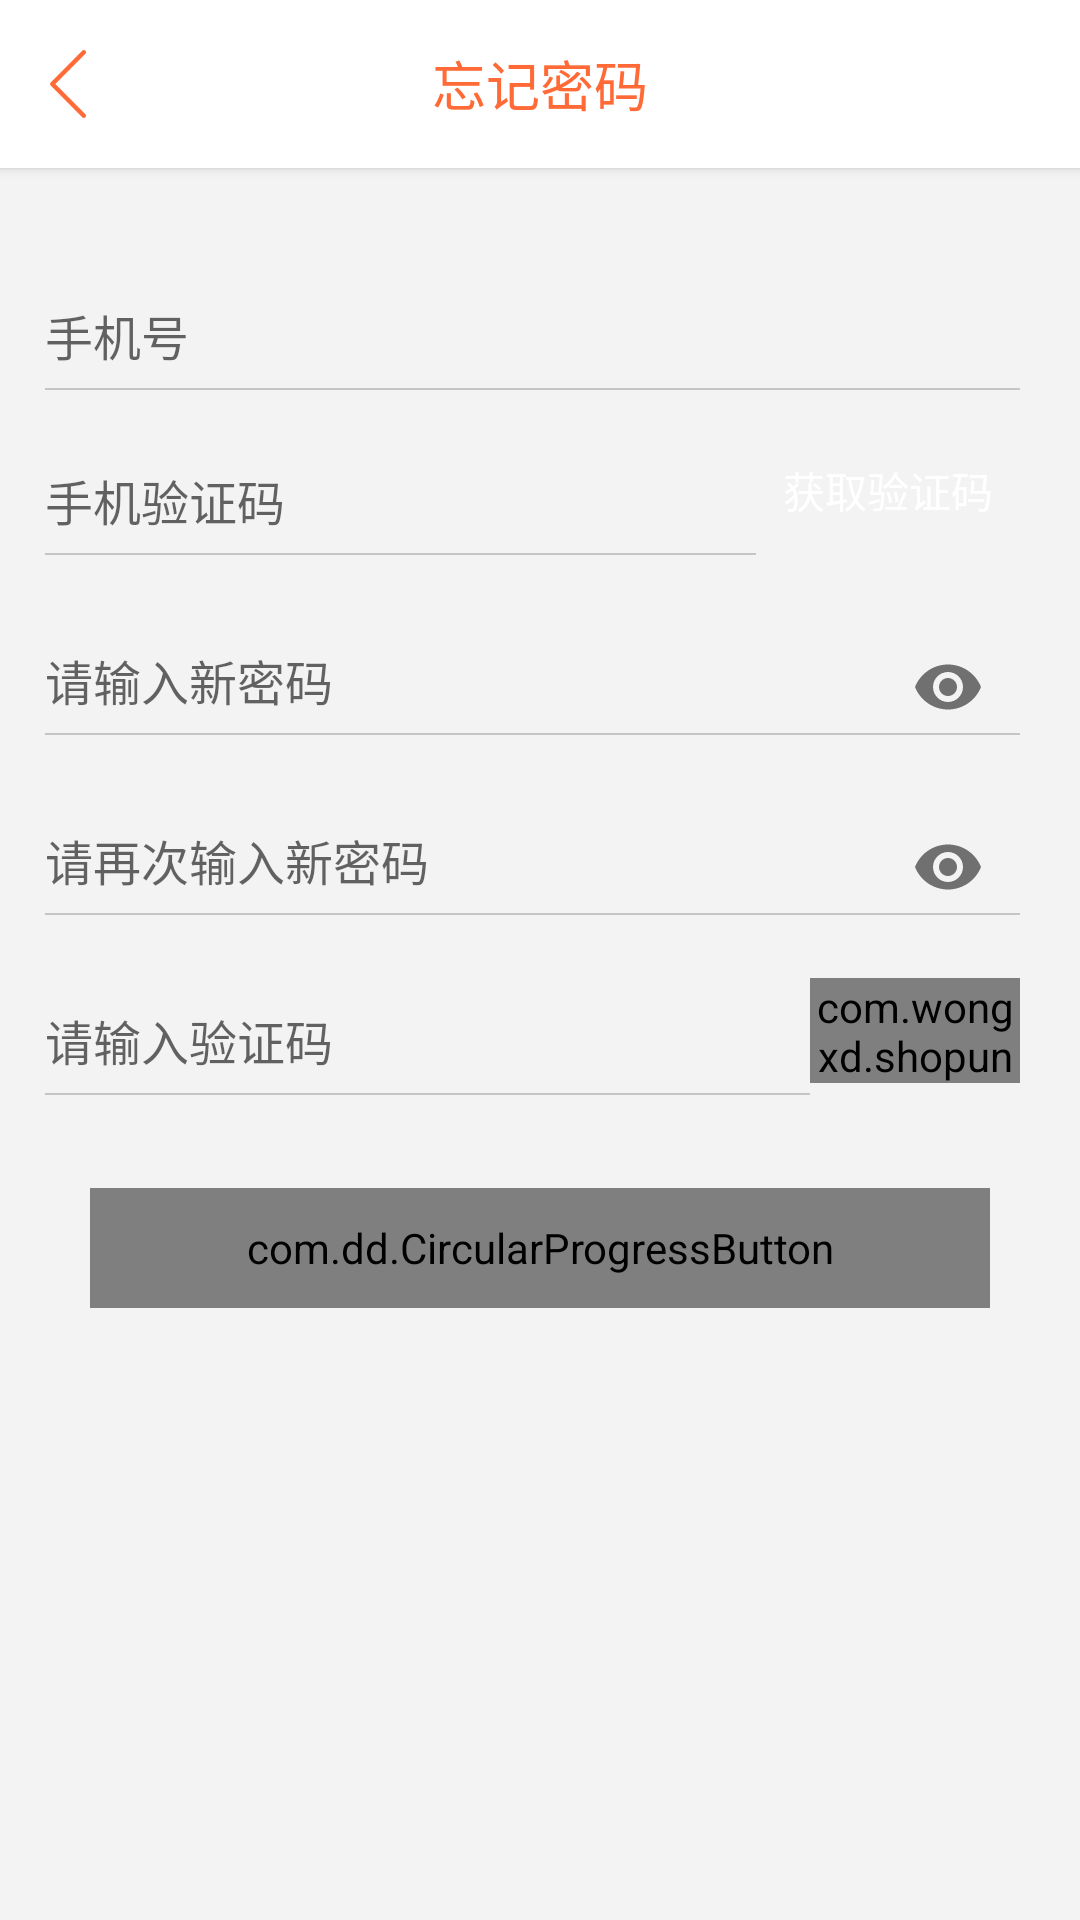

Write the Android layout XML for this screen, with the resource values it uses.
<!-- AndroidManifest.xml: application theme AppTheme -->
<!-- res/layout/aty_forget_pwd.xml -->
<?xml version="1.0" encoding="utf-8"?>
<layout xmlns:app="http://schemas.android.com/apk/res-auto">

    <LinearLayout xmlns:android="http://schemas.android.com/apk/res/android"
        android:layout_width="match_parent"
        android:layout_height="match_parent"
        android:background="@color/app_bg"
        android:orientation="vertical">

        <android.support.v7.widget.Toolbar
            android:id="@+id/toolbar"
            android:layout_width="match_parent"
            android:layout_height="?attr/actionBarSize"
            android:background="@color/white"
            android:elevation="2dp"
            app:contentInsetStart="0dp"
            app:popupTheme="@style/ThemeOverlay.AppCompat.Light">

            <RelativeLayout
                android:layout_width="match_parent"
                android:layout_height="45dp">

                <ImageView
                    android:id="@+id/iv_return"
                    android:layout_width="45dp"
                    android:layout_height="match_parent"
                    android:gravity="center"
                    android:scaleType="centerInside"
                    android:src="@mipmap/return_c"
                    android:textColor="@color/app_color" />


                <TextView
                    android:transitionName="tvReSetPwd"
                    android:id="@+id/tv_title"
                    android:layout_width="wrap_content"
                    android:layout_height="match_parent"
                    android:layout_centerHorizontal="true"
                    android:layout_gravity="end"
                    android:gravity="center"
                    android:text="忘记密码"
                    android:textColor="@color/app_color"
                    android:textSize="18sp" />
            </RelativeLayout>
        </android.support.v7.widget.Toolbar>


        <LinearLayout
            android:id="@+id/ll_content"
            android:layout_width="match_parent"
            android:layout_height="match_parent"
            android:layout_marginTop="20dp"
            android:orientation="vertical">

            <LinearLayout
                android:layout_width="0dp"
                android:layout_height="0dp"
                android:focusable="true"
                android:focusableInTouchMode="true">

                <requestFocus />
            </LinearLayout>

            <LinearLayout
                android:layout_width="match_parent"
                android:layout_height="45dp"
                android:layout_marginTop="10dp"
                android:paddingEnd="20dp"
                android:paddingStart="15dp">

                <android.support.design.widget.TextInputLayout
                    android:layout_width="match_parent"
                    android:layout_height="match_parent">

                    <EditText
                        android:id="@+id/et_username"
                        android:layout_width="match_parent"
                        android:layout_height="match_parent"
                        android:background="@drawable/selector_bg_edit"
                        android:hint="手机号"
                        android:inputType="phone"
                        android:maxLength="11"
                        android:paddingBottom="2dp"
                        android:textColor="@color/black"
                        android:textCursorDrawable="@drawable/bg_input_cursor"
                        android:textSize="16sp" />
                </android.support.design.widget.TextInputLayout>
            </LinearLayout>

            <LinearLayout
                android:layout_width="match_parent"
                android:layout_height="45dp"
                android:layout_marginTop="10dp"
                android:orientation="horizontal"
                android:paddingEnd="20dp"
                android:paddingStart="15dp">

                <android.support.design.widget.TextInputLayout
                    android:layout_width="0dp"
                    android:layout_height="match_parent"
                    android:layout_weight="1">

                    <EditText
                        android:id="@+id/et_phone_code"
                        android:layout_width="match_parent"
                        android:layout_height="match_parent"
                        android:background="@drawable/selector_bg_edit"
                        android:hint="手机验证码"
                        android:inputType="number"
                        android:paddingBottom="2dp"
                        android:textColor="@color/black"
                        android:textCursorDrawable="@drawable/bg_input_cursor"
                        android:textSize="16sp" />
                </android.support.design.widget.TextInputLayout>

                <Button
                    android:id="@+id/btn_get_code"
                    android:layout_width="wrap_content"
                    android:layout_height="wrap_content"
                    android:layout_gravity="center_vertical"
                    android:background="@drawable/btn_enable_selector"
                    android:text="获取验证码"
                    android:textColor="@color/white" />
            </LinearLayout>

            <LinearLayout
                android:layout_width="match_parent"
                android:layout_height="45dp"
                android:layout_marginTop="15dp"
                android:orientation="horizontal"
                android:paddingEnd="20dp"
                android:paddingStart="15dp">

                <android.support.design.widget.TextInputLayout
                    android:layout_width="match_parent"
                    android:layout_height="match_parent"
                    app:passwordToggleEnabled="true">

                    <EditText
                        android:id="@+id/et_password"
                        android:layout_width="match_parent"
                        android:layout_height="match_parent"
                        android:background="@drawable/selector_bg_edit"
                        android:hint="请输入新密码"
                        android:inputType="textPassword"
                        android:paddingBottom="2dp"
                        android:textColor="@color/black"
                        android:textCursorDrawable="@drawable/bg_input_cursor"
                        android:textSize="16sp" />
                </android.support.design.widget.TextInputLayout>
            </LinearLayout>

            <LinearLayout
                android:layout_width="match_parent"
                android:layout_height="45dp"
                android:layout_marginTop="15dp"
                android:orientation="horizontal"
                android:paddingEnd="20dp"
                android:paddingStart="15dp">

                <android.support.design.widget.TextInputLayout
                    android:layout_width="match_parent"
                    android:layout_height="match_parent"
                    app:passwordToggleEnabled="true">

                    <EditText
                        android:id="@+id/et_repeatpassword"
                        android:layout_width="match_parent"
                        android:layout_height="match_parent"
                        android:background="@drawable/selector_bg_edit"
                        android:hint="请再次输入新密码"
                        android:inputType="textPassword"
                        android:paddingBottom="2dp"
                        android:textColor="@color/black"
                        android:textCursorDrawable="@drawable/bg_input_cursor"
                        android:textSize="16sp" />
                </android.support.design.widget.TextInputLayout>
            </LinearLayout>


            <LinearLayout
                android:layout_width="match_parent"
                android:layout_height="45dp"
                android:layout_marginTop="15dp"
                android:orientation="horizontal"
                android:paddingEnd="20dp"
                android:paddingStart="15dp">

                <android.support.design.widget.TextInputLayout
                    android:layout_width="0dp"
                    android:layout_height="match_parent"
                    android:layout_weight="1">

                    <EditText
                        android:id="@+id/et_code"
                        android:layout_width="match_parent"
                        android:layout_height="match_parent"
                        android:background="@drawable/selector_bg_edit"
                        android:hint="请输入验证码"
                        android:paddingBottom="2dp"
                        android:textColor="@color/black"
                        android:textCursorDrawable="@drawable/bg_input_cursor"
                        android:textSize="16sp" />
                </android.support.design.widget.TextInputLayout>

                <com.wongxd.shopunit.custom.verifyCode.VerifyCode
                    android:id="@+id/verifycode"
                    android:layout_width="70dp"
                    android:layout_height="35dp"
                    android:layout_gravity="center_vertical"
                    app:codeBackground="@color/app_color"
                    app:codeLength="4"
                    app:codeTextSize="20sp"
                    app:isContainChar="true"
                    app:linNum="20"
                    app:pointNum="90" />
            </LinearLayout>



            <com.dd.CircularProgressButton
                android:id="@+id/btn_re_set_pwd"
                android:layout_width="300dp"
                android:layout_height="40dp"
                android:layout_gravity="center_horizontal"
                android:layout_marginTop="30dp"
                android:textColor="@color/white"
                app:cpb_colorIndicator="@color/app_color"
                app:cpb_cornerRadius="15dp"
                app:cpb_selectorIdle="@drawable/idel_state_selector"
                app:cpb_textComplete="重置密码成功"
                app:cpb_textError="重置密码失败"
                app:cpb_textIdle="重置密码" />

        </LinearLayout>
    </LinearLayout>
</layout>
<!-- resources referenced by this layout -->
<resources>
  <color name="app_bg">#f3f3f3</color>
  <color name="app_color">#ff6a36</color>
  <!-- drawable bg_input_cursor (drawable) -->
  <?xml version="1.0" encoding="utf-8"?>
  <shape xmlns:android="http://schemas.android.com/apk/res/android"
      android:shape="rectangle">
      <size android:width="1dp"
          />
      <solid android:color="@color/app_color"/>
  </shape>
  <!-- drawable btn_enable_selector (drawable) -->
  <?xml version="1.0" encoding="utf-8"?>
  <selector xmlns:android="http://schemas.android.com/apk/res/android">
      <item android:drawable="@drawable/btn_shape" android:state_enabled="true" />
      <item android:drawable="@drawable/btn_shape_gray" android:state_enabled="false" />
  </selector>
  <!-- drawable idel_state_selector (drawable) -->
  <?xml version="1.0" encoding="utf-8"?>
  <selector xmlns:android="http://schemas.android.com/apk/res/android">
      <item android:state_pressed="true"
          android:color="@color/app_color"/>
      <item android:state_focused="true"
          android:color="@color/app_color"/>
      <item android:state_enabled="false"
          android:color="@color/cpb_grey"/>
      <item
          android:color="@color/app_color"/>
  </selector>
  <!-- drawable selector_bg_edit (drawable) -->
  <?xml version="1.0" encoding="utf-8"?>
  <selector xmlns:android="http://schemas.android.com/apk/res/android">
  
      <item android:state_focused="true">
          <layer-list>
              <item
                  android:bottom="1dp"
                  android:left="-2dp"
                  android:right="-2dp"
                  android:top="-2dp">
                  <shape android:shape="rectangle">
                      <stroke
                          android:width="1dp"
                          android:color="@color/app_color" />
                  </shape>
              </item>
          </layer-list>
      </item>
      <item android:state_pressed="true">
          <layer-list>
              <item
                  android:bottom="1dp"
                  android:left="-2dp"
                  android:right="-2dp"
                  android:top="-2dp">
                  <shape android:shape="rectangle">
                      <stroke
                          android:width="1dp"
                          android:color="@color/app_color" />
                  </shape>
              </item>
          </layer-list>
      </item>
      <item >
          <layer-list>
              <item
                  android:bottom="1dp"
                  android:left="-2dp"
                  android:right="-2dp"
                  android:top="-2dp">
                  <shape android:shape="rectangle">
                      <stroke
                          android:width="0.5dp"
                          android:color="#c5c5c5" />
                  </shape>
              </item>
          </layer-list>
      </item>
  </selector>
  <!-- mipmap return_c: png bitmap (mipmap-hdpi, 1241 bytes) -->
  <style name="AppTheme" parent="Theme.AppCompat.Light.NoActionBar">
          
          <item name="colorPrimary">@color/app_color</item>
          <item name="colorPrimaryDark">@color/app_color</item>
          <item name="colorAccent">@color/app_color</item>
      </style>
  <!-- drawable btn_shape_gray (drawable) -->
  <?xml version="1.0" encoding="utf-8"?>
  <shape xmlns:android="http://schemas.android.com/apk/res/android" >
  
      <corners android:radius="15dp" />
  
      <solid  android:width="1dp"
          android:color="@color/gray" />
  
  </shape>
  <!-- not gathered from this repository: default colours our renderer supplied (Android Studio template values) -->
  <color name="black">#FF000000</color>
  <color name="white">#FFFFFFFF</color>
</resources>
